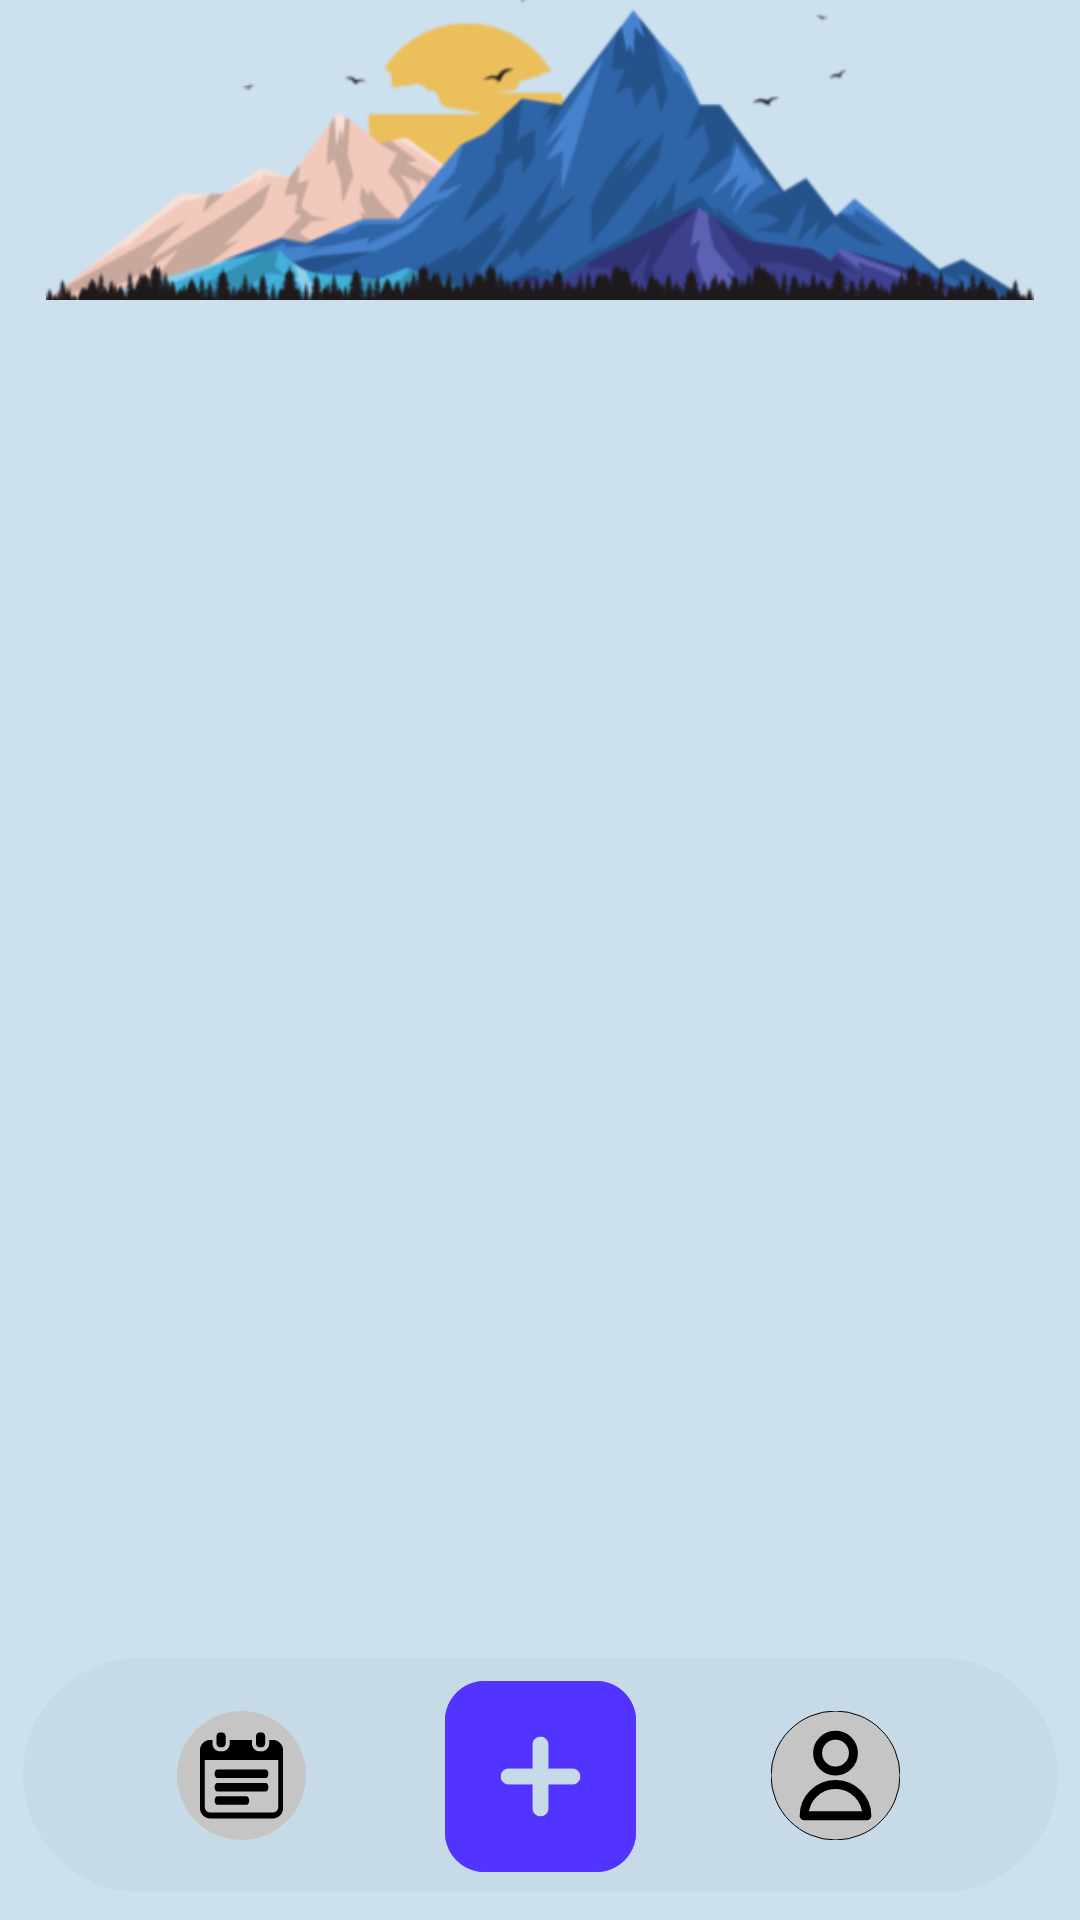

Here is an Android app screen rendered from its layout file. Give the layout XML and the strings, colors and styles it references.
<!-- AndroidManifest.xml: application theme Theme.PosDiary -->
<!-- res/layout/activity_dashboard.xml -->
<?xml version="1.0" encoding="utf-8"?>
<androidx.constraintlayout.widget.ConstraintLayout xmlns:android="http://schemas.android.com/apk/res/android"
    xmlns:app="http://schemas.android.com/apk/res-auto"
    xmlns:tools="http://schemas.android.com/tools"
    android:id="@+id/main"
    android:layout_width="match_parent"
    android:layout_height="match_parent"
    android:background="@color/teal_200"

    tools:context=".dashboard">


    <ScrollView
        android:id="@+id/scrollView2"
        android:layout_width="411dp"
        android:layout_height="661dp"
        android:layout_above="@id/bottomnav"
        android:background="@color/teal_700"
        app:layout_constraintBottom_toBottomOf="parent"
        app:layout_constraintEnd_toEndOf="parent"
        app:layout_constraintHorizontal_bias="0.0"
        app:layout_constraintStart_toStartOf="parent"
        app:layout_constraintTop_toTopOf="parent"
        app:layout_constraintVertical_bias="1.0">

        <LinearLayout
            android:layout_width="match_parent"
            android:layout_height="wrap_content"
            android:background="@color/black"
            android:orientation="vertical">


        </LinearLayout>

    </ScrollView>

    <ImageView
        android:id="@+id/imageView2"
        android:layout_width="wrap_content"
        android:layout_height="100dp"
        android:background="@color/teal_700"
        app:layout_constraintBottom_toBottomOf="parent"
        app:layout_constraintEnd_toEndOf="parent"
        app:layout_constraintHorizontal_bias="1.0"
        app:layout_constraintStart_toStartOf="parent"
        app:layout_constraintTop_toTopOf="parent"
        app:layout_constraintVertical_bias="0.0"
        app:srcCompat="@drawable/wallpaper"
        tools:ignore="ContentDescription" />

    <androidx.constraintlayout.widget.ConstraintLayout
        android:id="@+id/bottomnav"
        android:layout_width="345dp"
        android:layout_height="78dp"
        android:background="@drawable/roundcon"
        app:layout_constraintBottom_toBottomOf="parent"
        app:layout_constraintEnd_toEndOf="parent"
        app:layout_constraintStart_toStartOf="parent"
        app:layout_constraintTop_toBottomOf="@+id/imageView2"
        app:layout_constraintVertical_bias="0.98">

        <ImageView
            android:id="@+id/imageView4"
            android:layout_width="43dp"
            android:layout_height="47dp"
            app:layout_constraintBottom_toBottomOf="parent"
            app:layout_constraintEnd_toEndOf="parent"
            app:layout_constraintHorizontal_bias="0.17"
            app:layout_constraintStart_toStartOf="parent"
            app:layout_constraintTop_toTopOf="parent"
            app:srcCompat="@drawable/calender"
            tools:ignore="ContentDescription" />

        <ImageView
            android:id="@+id/imageView5"
            android:layout_width="107dp"
            android:layout_height="85dp"
            app:layout_constraintBottom_toBottomOf="parent"
            app:layout_constraintEnd_toEndOf="parent"
            app:layout_constraintStart_toStartOf="parent"
            app:layout_constraintTop_toTopOf="parent"
            app:layout_constraintVertical_bias="0.5"
            app:srcCompat="@drawable/add"
            tools:ignore="ContentDescription" />

        <ImageView
            android:id="@+id/imageView6"
            android:layout_width="56dp"
            android:layout_height="43dp"
            app:layout_constraintBottom_toBottomOf="parent"
            app:layout_constraintEnd_toEndOf="parent"
            app:layout_constraintHorizontal_bias="0.84"
            app:layout_constraintStart_toStartOf="parent"
            app:layout_constraintTop_toTopOf="parent"
            app:srcCompat="@drawable/userbtn"
            tools:ignore="ContentDescription" />
    </androidx.constraintlayout.widget.ConstraintLayout>


</androidx.constraintlayout.widget.ConstraintLayout>
<!-- resources referenced by this layout -->
<resources>
  <color name="black">#FF000000</color>
  <color name="teal_200">#9CABC2</color>
  <color name="teal_700">#CCE0EE</color>
  <!-- drawable add: png bitmap (drawable, 7088 bytes) -->
  <!-- drawable calender: vector/xml drawable (drawable, 2335 chars, omitted) -->
  <!-- drawable roundcon (drawable) -->
  <?xml version="1.0" encoding="utf-8"?>
  <shape xmlns:android="http://schemas.android.com/apk/res/android">
  
      <solid android:color="@color/grey"/>
  
      <corners android:radius="155dp"/>
  
  
  </shape>
  <!-- drawable userbtn (drawable) -->
  <vector xmlns:android="http://schemas.android.com/apk/res/android"
      android:width="800dp"
      android:height="800dp"
      android:viewportWidth="28.8"
      android:viewportHeight="28.8">
    <path
        android:pathData="M14.4,0L14.4,0A14.4,14.4 0,0 1,28.8 14.4L28.8,14.4A14.4,14.4 0,0 1,14.4 28.8L14.4,28.8A14.4,14.4 0,0 1,0 14.4L0,14.4A14.4,14.4 0,0 1,14.4 0z"
        android:strokeWidth="0"
        android:fillColor="#C5C5C5"
        android:strokeColor="#000000"/>
    <path
        android:pathData="M18.4,9.4C18.4,11.609 16.609,13.4 14.4,13.4C12.191,13.4 10.4,11.609 10.4,9.4C10.4,7.191 12.191,5.4 14.4,5.4C16.609,5.4 18.4,7.191 18.4,9.4Z"
        android:strokeLineJoin="round"
        android:strokeWidth="2"
        android:fillColor="#00000000"
        android:strokeColor="#000000"
        android:strokeLineCap="round"/>
    <path
        android:pathData="M14.4,16.4C10.534,16.4 7.4,19.534 7.4,23.4L21.4,23.4C21.4,19.534 18.266,16.4 14.4,16.4Z"
        android:strokeLineJoin="round"
        android:strokeWidth="2"
        android:fillColor="#00000000"
        android:strokeColor="#000000"
        android:strokeLineCap="round"/>
  </vector>
  <!-- drawable wallpaper: png bitmap (drawable, 53354 bytes) -->
  <style name="Theme.PosDiary" parent="Theme.MaterialComponents.DayNight.DarkActionBar">
          
          <item name="colorPrimary">@color/purple_500</item>
          <item name="colorPrimaryVariant">@color/purple_700</item>
          <item name="colorOnPrimary">@color/white</item>
          
          <item name="colorSecondary">@color/teal_200</item>
          <item name="colorSecondaryVariant">@color/teal_700</item>
          <item name="colorOnSecondary">@color/black</item>
          
          <item name="android:statusBarColor">?attr/colorPrimaryVariant</item>
  
  
  
          
  
          <item name="windowActionBar">false</item>
          <item name="windowNoTitle">true</item>
  
  
          <item name="android:windowFullscreen">true</item>
          <item name="android:windowNoTitle">true</item>
  
      </style>
  <color name="grey">#C6DAE7</color>
  <color name="purple_500">#FF6200EE</color>
  <color name="purple_700">#FF3700B3</color>
  <color name="white">#FFFFFFFF</color>
</resources>
